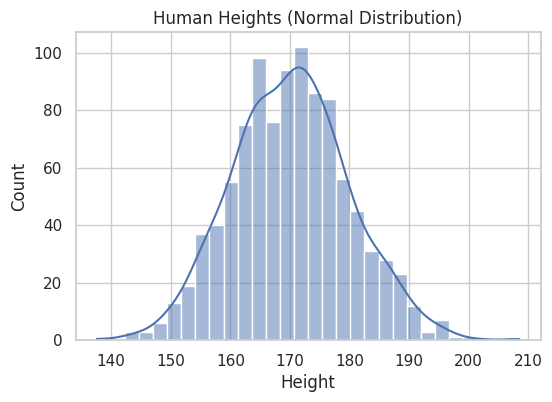
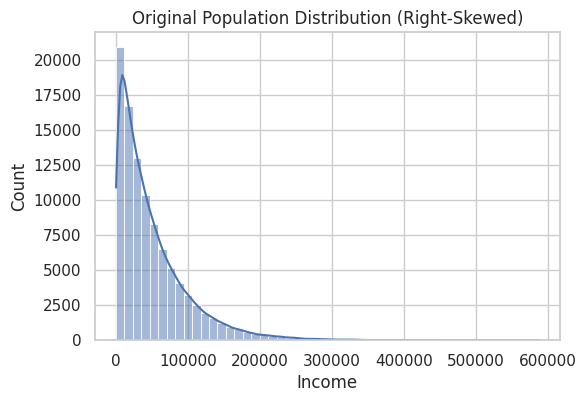
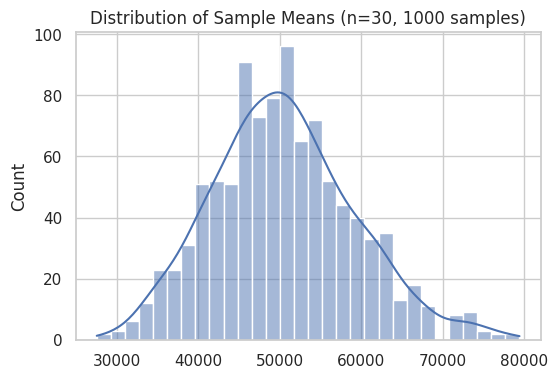

Write the Python code that produced these figures, in order.
# -*- coding: utf-8 -*-
"""
Created on Thu Feb 19 09:55:40 2026

@author: Lenovo
"""
# task 1

import numpy as np
import pandas as pd
import seaborn as sns
import matplotlib.pyplot as plt

sns.set(style="whitegrid")
np.random.seed(42)

heights = np.random.normal(loc=170, scale=10, size=1000)
heights_df = pd.DataFrame(heights, columns=["Height"])


# plot histogram
plt.figure(figsize=(6,4))
sns.histplot(heights_df["Height"], kde=True, bins=30)
plt.title("Human Heights (Normal Distribution)")
plt.show()

# mean and median
mean_height = heights_df["Height"].mean()
median_height = heights_df["Height"].median()

print("Mean:", mean_height)
print("Median:", median_height)

# task 2

import numpy as np
import pandas as pd

np.random.seed(42)

heights = np.random.normal(loc=170, scale=10, size=1000)

df = pd.DataFrame({"Height": heights})

# calculate height and std deviation
mu = df["Height"].mean()
sigma = df["Height"].std()

print("Mean (μ):", mu)
print("Standard Deviation (σ):", sigma)

# calculate z- scores
df["z_score"] = (df["Height"] - mu) / sigma

df.head()

# task 3

import numpy as np
import pandas as pd
import seaborn as sns
import matplotlib.pyplot as plt

np.random.seed(42)

population = np.random.exponential(scale=50000, size=100000)

df = pd.DataFrame({"Income": population})

# plot histogram for skewed data
plt.figure(figsize=(6,4))
sns.histplot(df["Income"], bins=50, kde=True)
plt.title("Original Population Distribution (Right-Skewed)")
plt.show()

sample_means = []

for _ in range(1000):
    sample = np.random.choice(population, size=30)
    sample_means.append(sample.mean())

sample_means = pd.Series(sample_means)

# plot histogram for sample distrubution
plt.figure(figsize=(6,4))
sns.histplot(sample_means, bins=30, kde=True)
plt.title("Distribution of Sample Means (n=30, 1000 samples)")
plt.show()







